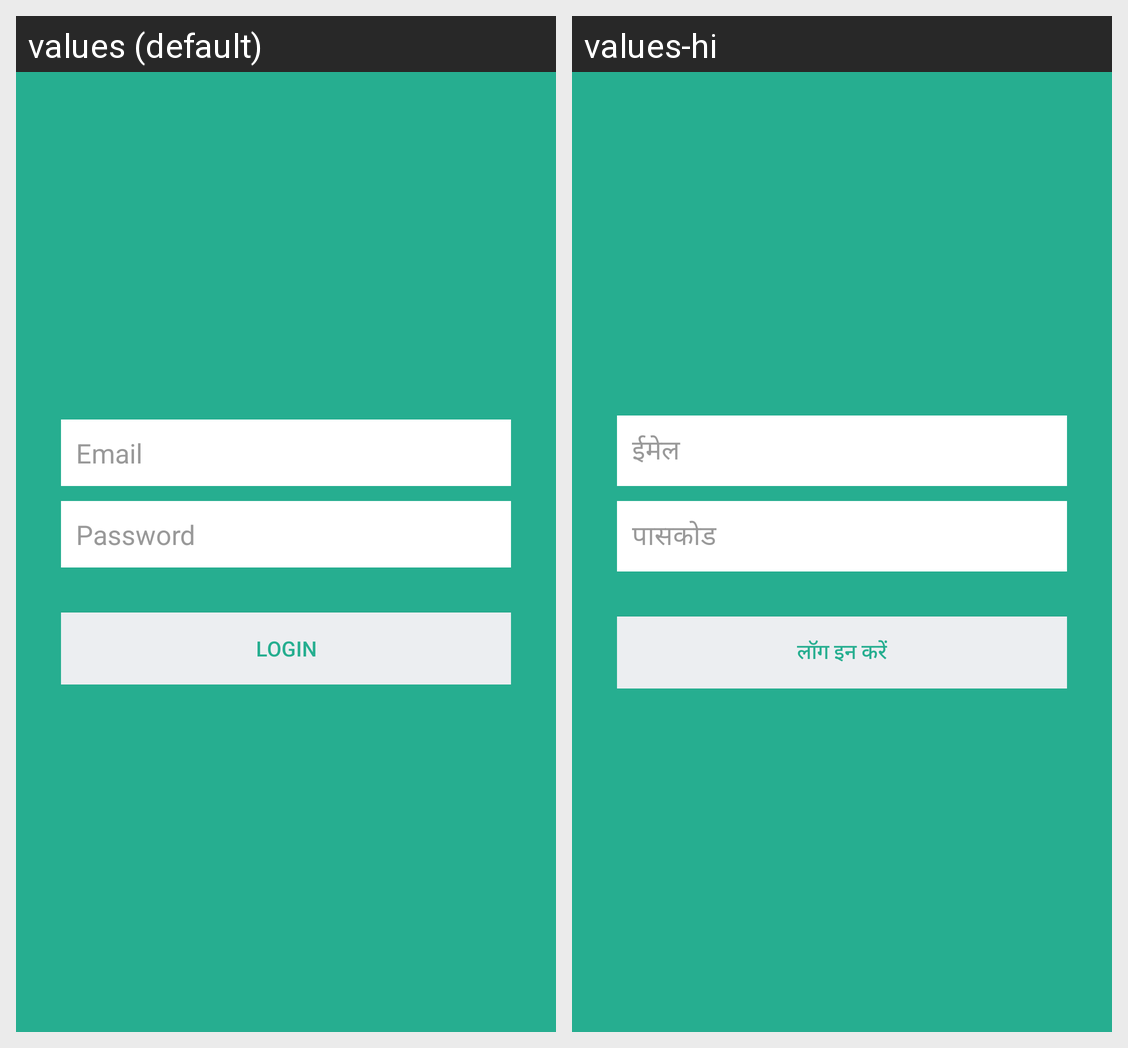

For this localized Android screen grid, give each drawn string resource with its value in every locale shown.
Android screen res/layout/activity_login1.xml rendered under 2 locales, left to right: values (default), values-hi. Device: Nexus 5 (rendered at 1080×1920; each locale shown at half size, 540×960, under a caption strip naming it); theme AppTheme.
Strings drawn on this screen, with the default value and each locale's value (text and hints the layout hard-codes, and strings that could not be matched under every locale, appear in the picture but are not listed):

hint_email
  values: Email
  values-hi: ईमेल

hint_password
  values: Password
  values-hi: पासकोड

btn_login
  values: LOGIN
  values-hi: लॉग इन करें
